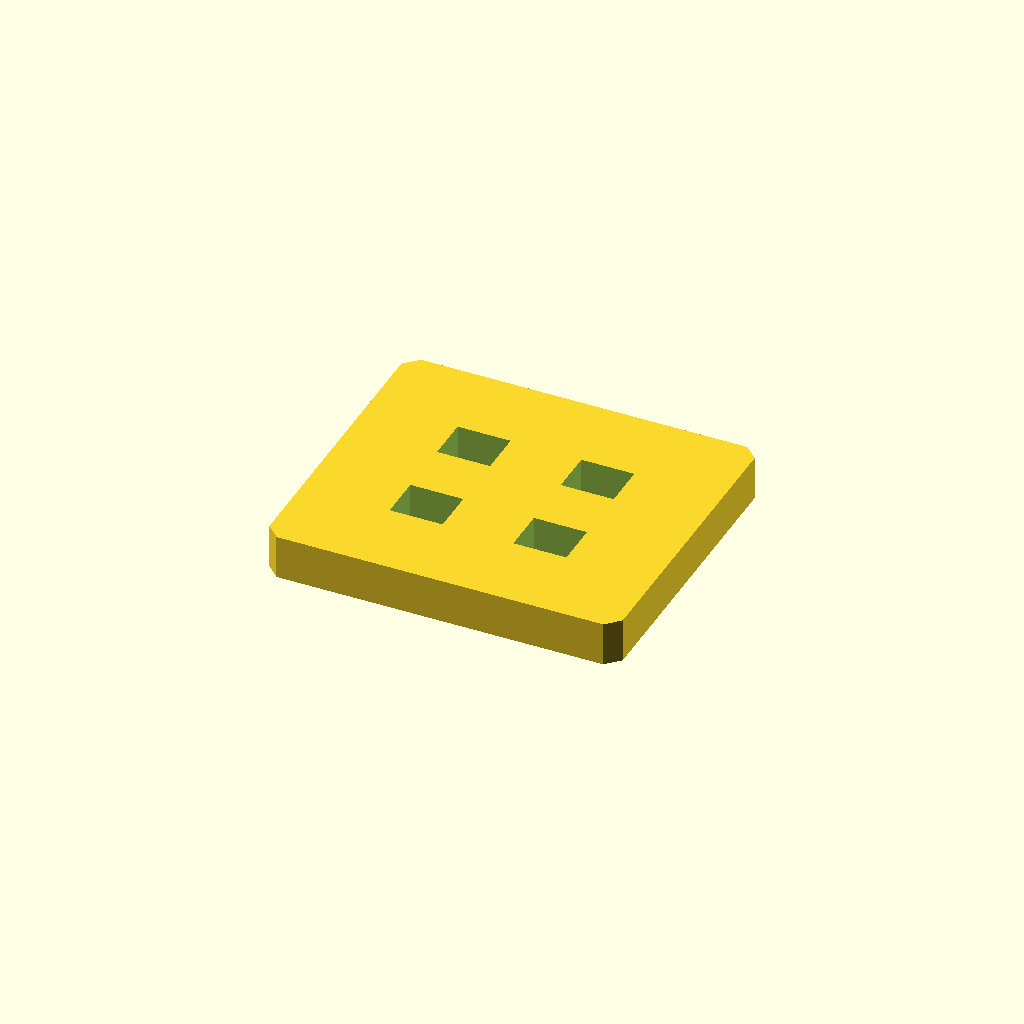
Cell 1: the model at its default parameters.
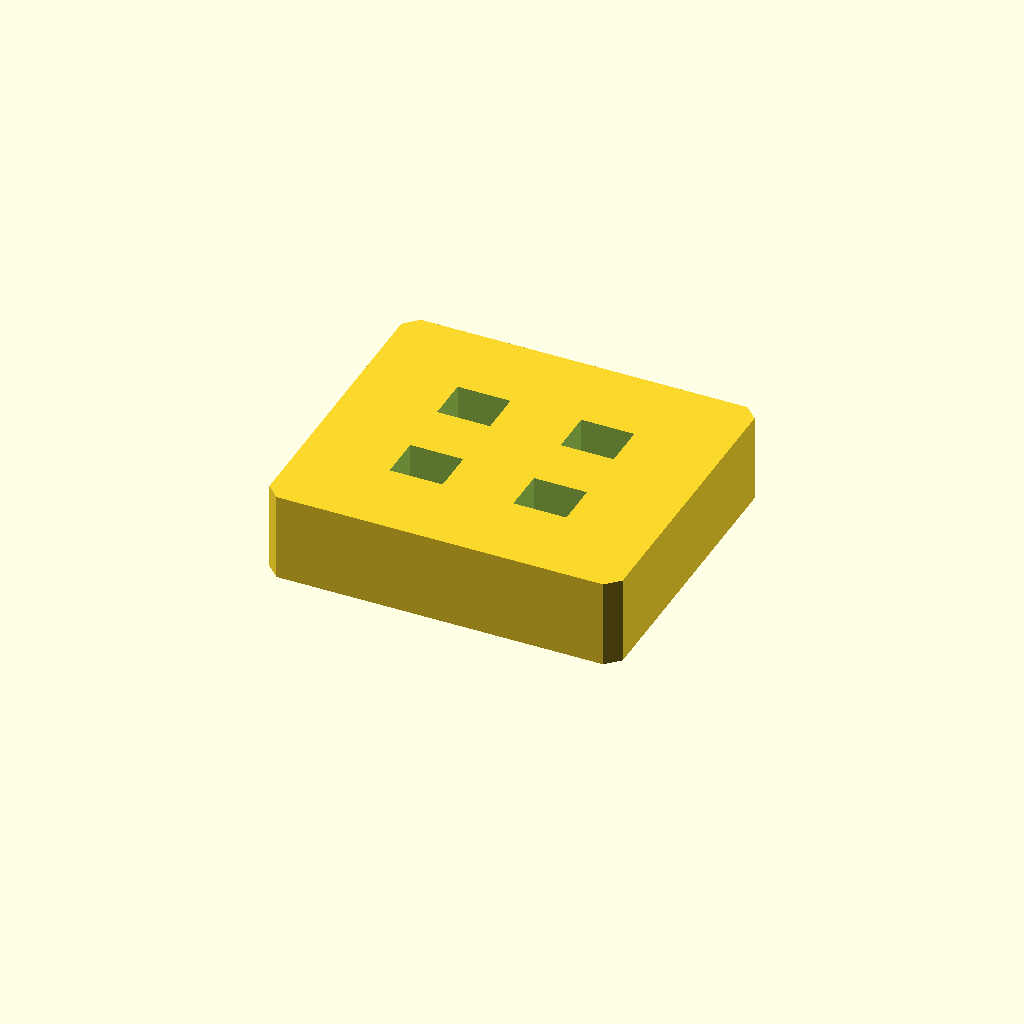
Cell 2: plate_t = 20 (everything else at default).
All cells are drawn from one camera (rotation 55°, 0°, 25°, orthographic, colour scheme Cornfield), so only the parameter changes between them.
OpenSCAD source file optional_data/data/sketch2/voidplates/part_0188.scad:
$fn = 32;

// ----------------------------------------------------------------------
// Windowed plate: 4 voids, 80 x 70 x 10 mm
// ----------------------------------------------------------------------

// --- parameters (mm) ---
plate_l = 80;             // plate length, X
plate_w = 70;             // plate width, Y
plate_t = 10;             // plate thickness, Z
edge_margin = 12;         // wall from the plate edge to any window
win_l = 12;               // pocket length
win_w = 10;               // pocket width
pitch_x = 28;             // grid pitch along X
pitch_y = 23;             // grid pitch along Y
depth_1 = 10;             // depth of void 1 (full thickness = through)
depth_2 = 10;             // depth of void 2 (full thickness = through)
depth_3 = 10;             // depth of void 3 (full thickness = through)
depth_4 = 10;             // depth of void 4 (full thickness = through)
corner_c = 3;             // corner chamfer of the plate

profile = [[3, 0], [77, 0], [80, 3], [80, 67], [77, 70], [3, 70], [0, 67], [0, 3]];  // primary outline, 8 points, counter clockwise
void_1 = [[20, 18.5], [32, 18.5], [32, 28.5], [20, 28.5]];  // pocket at grid node 0,0, 4 points
void_2 = [[20, 41.5], [32, 41.5], [32, 51.5], [20, 51.5]];  // pocket at grid node 0,1, 4 points
void_3 = [[48, 18.5], [60, 18.5], [60, 28.5], [48, 28.5]];  // pocket at grid node 1,0, 4 points
void_4 = [[48, 41.5], [60, 41.5], [60, 51.5], [48, 51.5]];  // pocket at grid node 1,1, 4 points

// --- the one profile operation ---
difference() {
  linear_extrude(height = plate_t) polygon(points = profile);
  translate([0, 0, -1])
    linear_extrude(height = plate_t + 2) polygon(points = void_1);
  translate([0, 0, -1])
    linear_extrude(height = plate_t + 2) polygon(points = void_2);
  translate([0, 0, -1])
    linear_extrude(height = plate_t + 2) polygon(points = void_3);
  translate([0, 0, -1])
    linear_extrude(height = plate_t + 2) polygon(points = void_4);
}
Customizer parameters (derived from the source; name, type, default, range or options):
plate_l: number, default 80
plate_w: number, default 70
plate_t: number, default 10
edge_margin: number, default 12
win_l: number, default 12
win_w: number, default 10
pitch_x: number, default 28
pitch_y: number, default 23
depth_1: number, default 10
depth_2: number, default 10
depth_3: number, default 10
depth_4: number, default 10
corner_c: number, default 3
